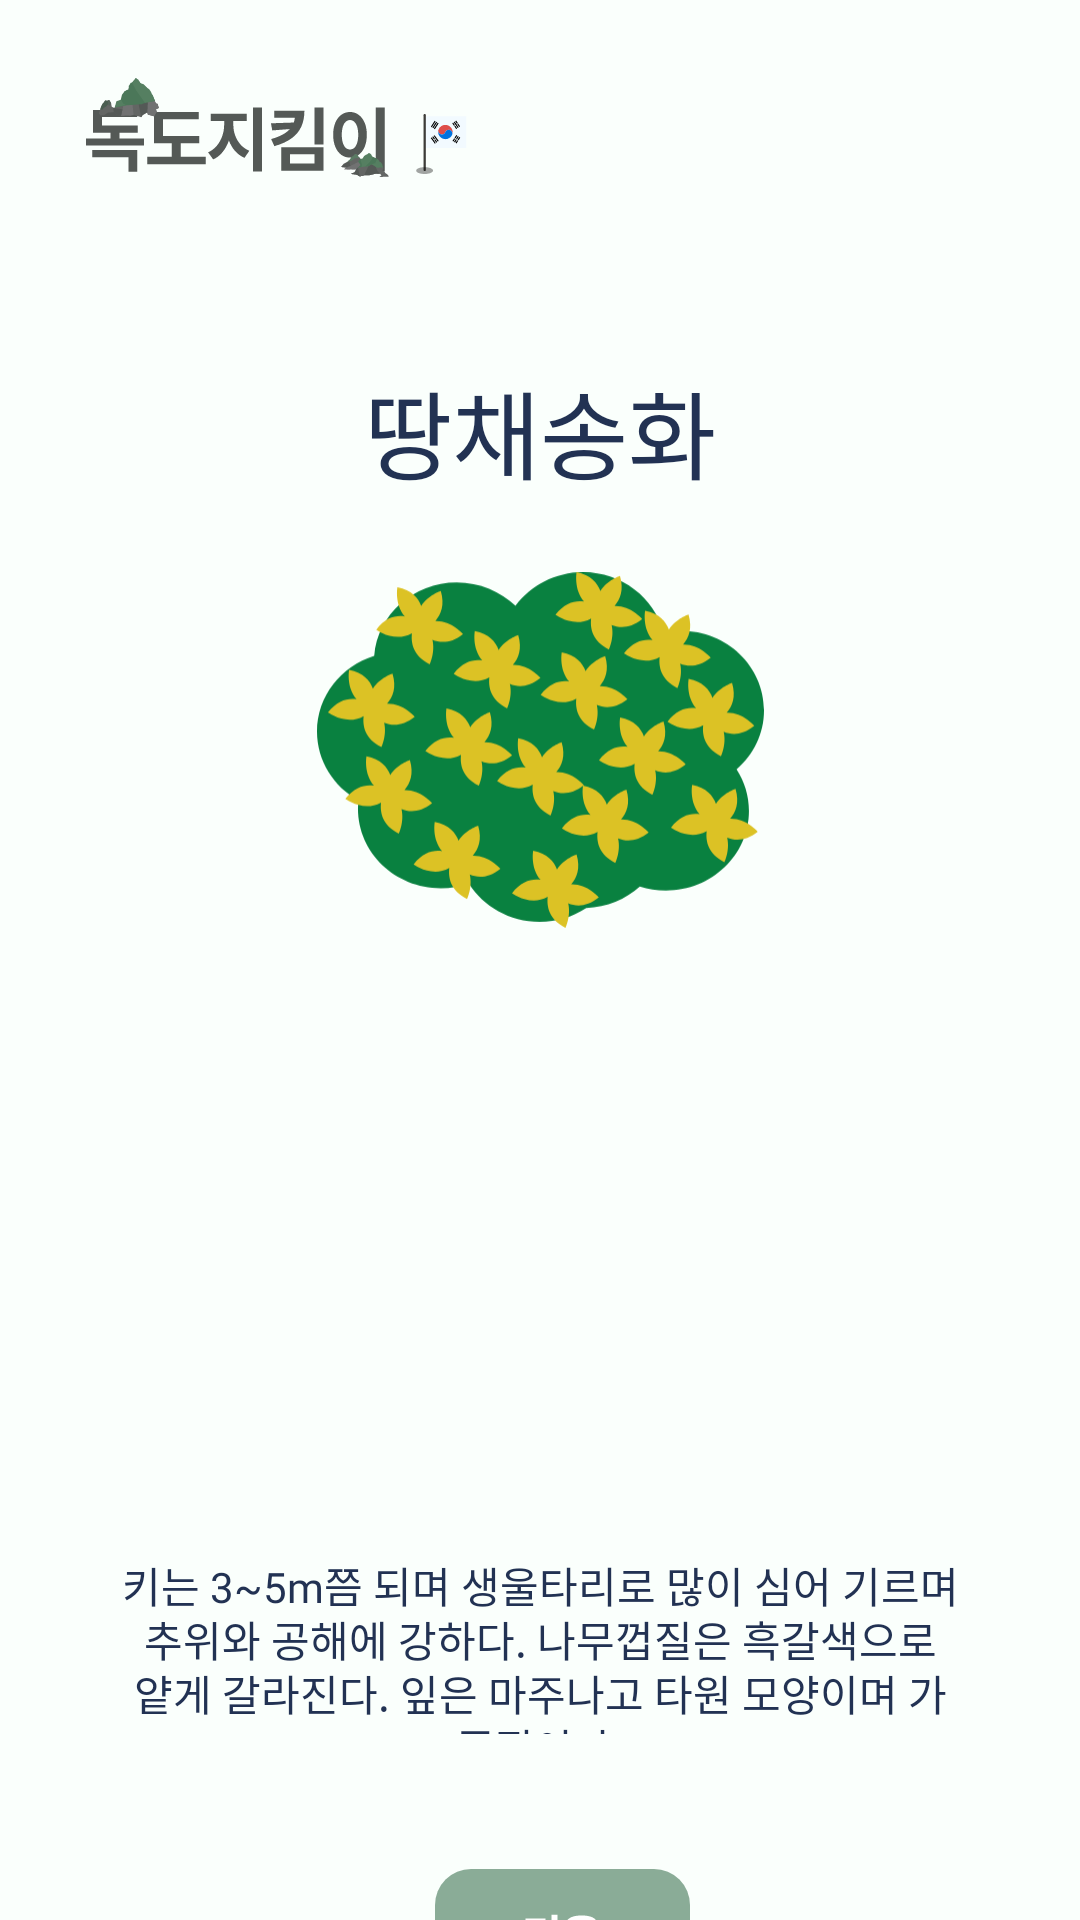

Here is an Android app screen rendered from its layout file. Give the layout XML and the strings, colors and styles it references.
<!-- AndroidManifest.xml: application theme Theme.AppCompat.NoActionBar -->
<!-- res/layout/activity_detail_plant3.xml -->
<?xml version="1.0" encoding="utf-8"?>
<androidx.constraintlayout.widget.ConstraintLayout xmlns:android="http://schemas.android.com/apk/res/android"
    xmlns:app="http://schemas.android.com/apk/res-auto"
    android:layout_width="match_parent"
    android:layout_height="match_parent"
    android:background="#FAFFFC">

    <androidx.appcompat.widget.AppCompatButton
        android:id="@+id/buttonDokdoDetailPlant"
        android:layout_width="127.76dp"
        android:layout_height="35dp"
        android:layout_marginStart="28dp"
        android:layout_marginTop="26dp"
        android:background="@drawable/ic_logo2"
        app:layout_constraintStart_toStartOf="parent"
        app:layout_constraintTop_toTopOf="parent" />

    <TextView
        android:id="@+id/textviewFishDetailHair"
        android:layout_width="wrap_content"
        android:layout_height="wrap_content"
        android:layout_marginTop="120dp"
        android:fontFamily="@font/comfortaabold"
        android:text="땅채송화"
        android:textColor="#223253"
        android:textSize="32sp"
        app:layout_constraintEnd_toEndOf="parent"
        app:layout_constraintStart_toStartOf="parent"
        app:layout_constraintTop_toTopOf="parent" />

    <ImageView
        android:id="@+id/imageviewDetailHair"
        android:layout_width="149dp"
        android:layout_height="118.56dp"
        android:layout_marginTop="24dp"
        android:src="@drawable/ic_plant_3"
        app:layout_constraintEnd_toEndOf="parent"
        app:layout_constraintStart_toStartOf="parent"
        app:layout_constraintTop_toBottomOf="@id/textviewFishDetailHair" />

    <TextView
        android:id="@+id/textviewPlant1"
        android:layout_width="279dp"
        android:layout_height="60dp"
        android:layout_marginStart="48dp"
        android:layout_marginTop="518dp"
        android:layout_marginEnd="48dp"
        android:fontFamily="@font/comfortaaregular"
        android:lineHeight="14dp"
        android:text="키는 3~5m쯤 되며 생울타리로 많이 심어 기르며 추위와 공해에 강하다. 나무껍질은 흑갈색으로 얕게 갈라진다. 잎은 마주나고 타원 모양이며 가죽질이다."
        android:textAlignment="center"
        android:textColor="#223253"
        android:textSize="14sp"
        app:layout_constraintEnd_toEndOf="parent"
        app:layout_constraintStart_toStartOf="parent"
        app:layout_constraintTop_toTopOf="parent" />

    <ImageButton
        android:id="@+id/nextBtn"
        android:layout_width="85dp"
        android:layout_height="45dp"
        android:layout_marginStart="145dp"
        android:layout_marginTop="623dp"
        app:layout_constraintStart_toStartOf="parent"
        app:layout_constraintTop_toTopOf="parent"
        android:src="@drawable/ic_nextbutton"/>

</androidx.constraintlayout.widget.ConstraintLayout>
<!-- resources referenced by this layout -->
<resources>
  <!-- drawable ic_logo2: vector/xml drawable (drawable, 11234 chars, omitted) -->
  <!-- drawable ic_nextbutton (drawable) -->
  <vector xmlns:android="http://schemas.android.com/apk/res/android"
      android:width="85dp"
      android:height="45dp"
      android:viewportWidth="85"
      android:viewportHeight="45">
    <path
        android:pathData="M12,0L73,0A12,12 0,0 1,85 12L85,33A12,12 0,0 1,73 45L12,45A12,12 0,0 1,0 33L0,12A12,12 0,0 1,12 0z"
        android:fillColor="#8AAC97"/>
    <path
        android:pathData="M40.813,20.5H42.906V22.125H40.813V29.469H38.813V15.219H40.813V20.5ZM30.156,16.531H36.828V18.141H32.141V24.375C33.224,24.365 34.208,24.326 35.094,24.258C35.984,24.19 36.885,24.078 37.797,23.922L38.016,25.594C37.036,25.76 36.068,25.872 35.109,25.93C34.156,25.987 33.044,26.016 31.773,26.016H31.359H30.156V16.531ZM48.906,15.484C49.953,15.484 50.865,15.596 51.641,15.82C52.422,16.039 53.023,16.359 53.445,16.781C53.867,17.198 54.078,17.693 54.078,18.266C54.078,18.833 53.867,19.326 53.445,19.742C53.023,20.154 52.424,20.469 51.648,20.688C50.872,20.906 49.958,21.016 48.906,21.016C47.859,21.016 46.945,20.906 46.164,20.688C45.383,20.469 44.779,20.154 44.352,19.742C43.93,19.326 43.719,18.833 43.719,18.266C43.719,17.693 43.93,17.198 44.352,16.781C44.779,16.359 45.383,16.039 46.164,15.82C46.945,15.596 47.859,15.484 48.906,15.484ZM42.422,21.844H55.391V23.438H42.422V21.844ZM43.922,24.438H53.844V29.281H43.922V24.438ZM45.797,18.266C45.792,18.662 46.057,18.961 46.594,19.164C47.13,19.367 47.901,19.469 48.906,19.469C49.901,19.469 50.667,19.367 51.203,19.164C51.745,18.961 52.016,18.662 52.016,18.266C52.016,17.859 51.745,17.552 51.203,17.344C50.667,17.135 49.901,17.031 48.906,17.031C47.901,17.031 47.13,17.135 46.594,17.344C46.057,17.552 45.792,17.859 45.797,18.266ZM51.891,27.688V26.016H45.891V27.688H51.891Z"
        android:fillColor="#ffffff"/>
  </vector>
  <!-- drawable ic_plant_3: vector/xml drawable (drawable, 7754 chars, omitted) -->
</resources>
